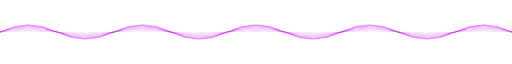
t = 0.00 s
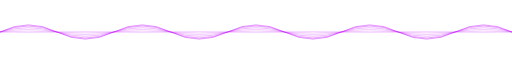
t = 3.00 s
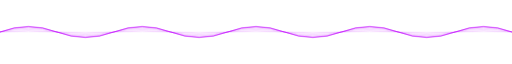
t = 3.38 s
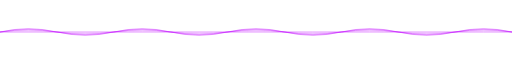
t = 3.75 s
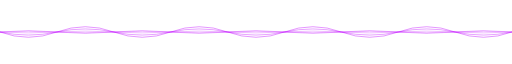
t = 4.13 s
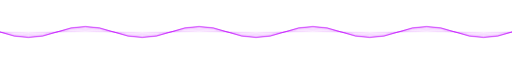
t = 4.88 s

The animated SVG that drew these frames (rendered in a browser with its animation timeline set to each time). Animation: 9 CSS @keyframes rules; one cycle of 6.00 s, repeats indefinitely.

<svg xmlns="http://www.w3.org/2000/svg" viewBox="0 0 900 80" width="900" height="80">
  <defs>
    <style>
      .w1 { animation: wave1 3s ease-in-out infinite; }
      .w2 { animation: wave2 3s ease-in-out infinite; }
      .w3 { animation: wave3 3s ease-in-out infinite; }
      .w4 { animation: wave4 3s ease-in-out infinite; }
      .w5 { animation: wave5 3s ease-in-out infinite; }
      .w6 { animation: wave6 3s ease-in-out infinite; }
      .w7 { animation: wave7 3s ease-in-out infinite; }
      .w8 { animation: wave8 3s ease-in-out infinite; }
      .w9 { animation: wave9 3s ease-in-out infinite; }

      @keyframes wave1 { 0%,100%{d:path("M0,40 Q50,15 100,40 Q150,65 200,40 Q250,15 300,40 Q350,65 400,40 Q450,15 500,40 Q550,65 600,40 Q650,15 700,40 Q750,65 800,40 Q850,15 900,40")} 50%{d:path("M0,40 Q50,65 100,40 Q150,15 200,40 Q250,65 300,40 Q350,15 400,40 Q450,65 500,40 Q550,15 600,40 Q650,65 700,40 Q750,15 800,40 Q850,65 900,40")} }
      @keyframes wave2 { 0%,100%{d:path("M0,40 Q50,18 100,40 Q150,62 200,40 Q250,18 300,40 Q350,62 400,40 Q450,18 500,40 Q550,62 600,40 Q650,18 700,40 Q750,62 800,40 Q850,18 900,40")} 50%{d:path("M0,40 Q50,62 100,40 Q150,18 200,40 Q250,62 300,40 Q350,18 400,40 Q450,62 500,40 Q550,18 600,40 Q650,62 700,40 Q750,18 800,40 Q850,62 900,40")} }
      @keyframes wave3 { 0%,100%{d:path("M0,40 Q50,22 100,40 Q150,58 200,40 Q250,22 300,40 Q350,58 400,40 Q450,22 500,40 Q550,58 600,40 Q650,22 700,40 Q750,58 800,40 Q850,22 900,40")} 50%{d:path("M0,40 Q50,58 100,40 Q150,22 200,40 Q250,58 300,40 Q350,22 400,40 Q450,58 500,40 Q550,22 600,40 Q650,58 700,40 Q750,22 800,40 Q850,58 900,40")} }
      @keyframes wave4 { 0%,100%{d:path("M0,40 Q50,26 100,40 Q150,54 200,40 Q250,26 300,40 Q350,54 400,40 Q450,26 500,40 Q550,54 600,40 Q650,26 700,40 Q750,54 800,40 Q850,26 900,40")} 50%{d:path("M0,40 Q50,54 100,40 Q150,26 200,40 Q250,54 300,40 Q350,26 400,40 Q450,54 500,40 Q550,26 600,40 Q650,54 700,40 Q750,26 800,40 Q850,54 900,40")} }
      @keyframes wave5 { 0%,100%{d:path("M0,40 Q50,30 100,40 Q150,50 200,40 Q250,30 300,40 Q350,50 400,40 Q450,30 500,40 Q550,50 600,40 Q650,30 700,40 Q750,50 800,40 Q850,30 900,40")} 50%{d:path("M0,40 Q50,50 100,40 Q150,30 200,40 Q250,50 300,40 Q350,30 400,40 Q450,50 500,40 Q550,30 600,40 Q650,50 700,40 Q750,30 800,40 Q850,50 900,40")} }
      @keyframes wave6 { 0%,100%{d:path("M0,40 Q50,33 100,40 Q150,47 200,40 Q250,33 300,40 Q350,47 400,40 Q450,33 500,40 Q550,47 600,40 Q650,33 700,40 Q750,47 800,40 Q850,33 900,40")} 50%{d:path("M0,40 Q50,47 100,40 Q150,33 200,40 Q250,47 300,40 Q350,33 400,40 Q450,47 500,40 Q550,33 600,40 Q650,47 700,40 Q750,33 800,40 Q850,47 900,40")} }
      @keyframes wave7 { 0%,100%{d:path("M0,40 Q50,35 100,40 Q150,45 200,40 Q250,35 300,40 Q350,45 400,40 Q450,35 500,40 Q550,45 600,40 Q650,35 700,40 Q750,45 800,40 Q850,35 900,40")} 50%{d:path("M0,40 Q50,45 100,40 Q150,35 200,40 Q250,45 300,40 Q350,35 400,40 Q450,45 500,40 Q550,35 600,40 Q650,45 700,40 Q750,35 800,40 Q850,45 900,40")} }
      @keyframes wave8 { 0%,100%{d:path("M0,40 Q50,37 100,40 Q150,43 200,40 Q250,37 300,40 Q350,43 400,40 Q450,37 500,40 Q550,43 600,40 Q650,37 700,40 Q750,43 800,40 Q850,37 900,40")} 50%{d:path("M0,40 Q50,43 100,40 Q150,37 200,40 Q250,43 300,40 Q350,37 400,40 Q450,43 500,40 Q550,37 600,40 Q650,43 700,40 Q750,37 800,40 Q850,43 900,40")} }
      @keyframes wave9 { 0%,100%{d:path("M0,40 Q50,38 100,40 Q150,42 200,40 Q250,38 300,40 Q350,42 400,40 Q450,38 500,40 Q550,42 600,40 Q650,38 700,40 Q750,42 800,40 Q850,38 900,40")} 50%{d:path("M0,40 Q50,42 100,40 Q150,38 200,40 Q250,42 300,40 Q350,38 400,40 Q450,42 500,40 Q550,38 600,40 Q650,42 700,40 Q750,38 800,40 Q850,42 900,40")} }
    </style>
  </defs>

  <!-- 9 wave lines from outermost (brightest) to innermost (faintest) — violet palette -->
  <path class="w1" d="M0,40 Q50,15 100,40 Q150,65 200,40 Q250,15 300,40 Q350,65 400,40 Q450,15 500,40 Q550,65 600,40 Q650,15 700,40 Q750,65 800,40 Q850,15 900,40" fill="none" stroke="#BF00FF" stroke-width="0.8" opacity="0.9" style="animation-delay:0s"/>
  <path class="w2" d="M0,40 Q50,18 100,40 Q150,62 200,40 Q250,18 300,40 Q350,62 400,40 Q450,18 500,40 Q550,62 600,40 Q650,18 700,40 Q750,62 800,40 Q850,18 900,40" fill="none" stroke="#BF00FF" stroke-width="0.8" opacity="0.78" style="animation-delay:0.15s"/>
  <path class="w3" d="M0,40 Q50,22 100,40 Q150,58 200,40 Q250,22 300,40 Q350,58 400,40 Q450,22 500,40 Q550,58 600,40 Q650,22 700,40 Q750,58 800,40 Q850,22 900,40" fill="none" stroke="#BF00FF" stroke-width="0.7" opacity="0.65" style="animation-delay:0.3s"/>
  <path class="w4" d="M0,40 Q50,26 100,40 Q150,54 200,40 Q250,26 300,40 Q350,54 400,40 Q450,26 500,40 Q550,54 600,40 Q650,26 700,40 Q750,54 800,40 Q850,26 900,40" fill="none" stroke="#BF00FF" stroke-width="0.7" opacity="0.52" style="animation-delay:0.45s"/>
  <path class="w5" d="M0,40 Q50,30 100,40 Q150,50 200,40 Q250,30 300,40 Q350,50 400,40 Q450,30 500,40 Q550,50 600,40 Q650,30 700,40 Q750,50 800,40 Q850,30 900,40" fill="none" stroke="#BF00FF" stroke-width="0.6" opacity="0.42" style="animation-delay:0.6s"/>
  <path class="w6" d="M0,40 Q50,33 100,40 Q150,47 200,40 Q250,33 300,40 Q350,47 400,40 Q450,33 500,40 Q550,47 600,40 Q650,33 700,40 Q750,47 800,40 Q850,33 900,40" fill="none" stroke="#BF00FF" stroke-width="0.6" opacity="0.32" style="animation-delay:0.75s"/>
  <path class="w7" d="M0,40 Q50,35 100,40 Q150,45 200,40 Q250,35 300,40 Q350,45 400,40 Q450,35 500,40 Q550,45 600,40 Q650,35 700,40 Q750,45 800,40 Q850,35 900,40" fill="none" stroke="#BF00FF" stroke-width="0.5" opacity="0.22" style="animation-delay:0.9s"/>
  <path class="w8" d="M0,40 Q50,37 100,40 Q150,43 200,40 Q250,37 300,40 Q350,43 400,40 Q450,37 500,40 Q550,43 600,40 Q650,37 700,40 Q750,43 800,40 Q850,37 900,40" fill="none" stroke="#BF00FF" stroke-width="0.5" opacity="0.14" style="animation-delay:1.05s"/>
  <path class="w9" d="M0,40 Q50,38 100,40 Q150,42 200,40 Q250,38 300,40 Q350,42 400,40 Q450,38 500,40 Q550,42 600,40 Q650,38 700,40 Q750,42 800,40 Q850,38 900,40" fill="none" stroke="#BF00FF" stroke-width="0.4" opacity="0.07" style="animation-delay:1.2s"/>
</svg>
